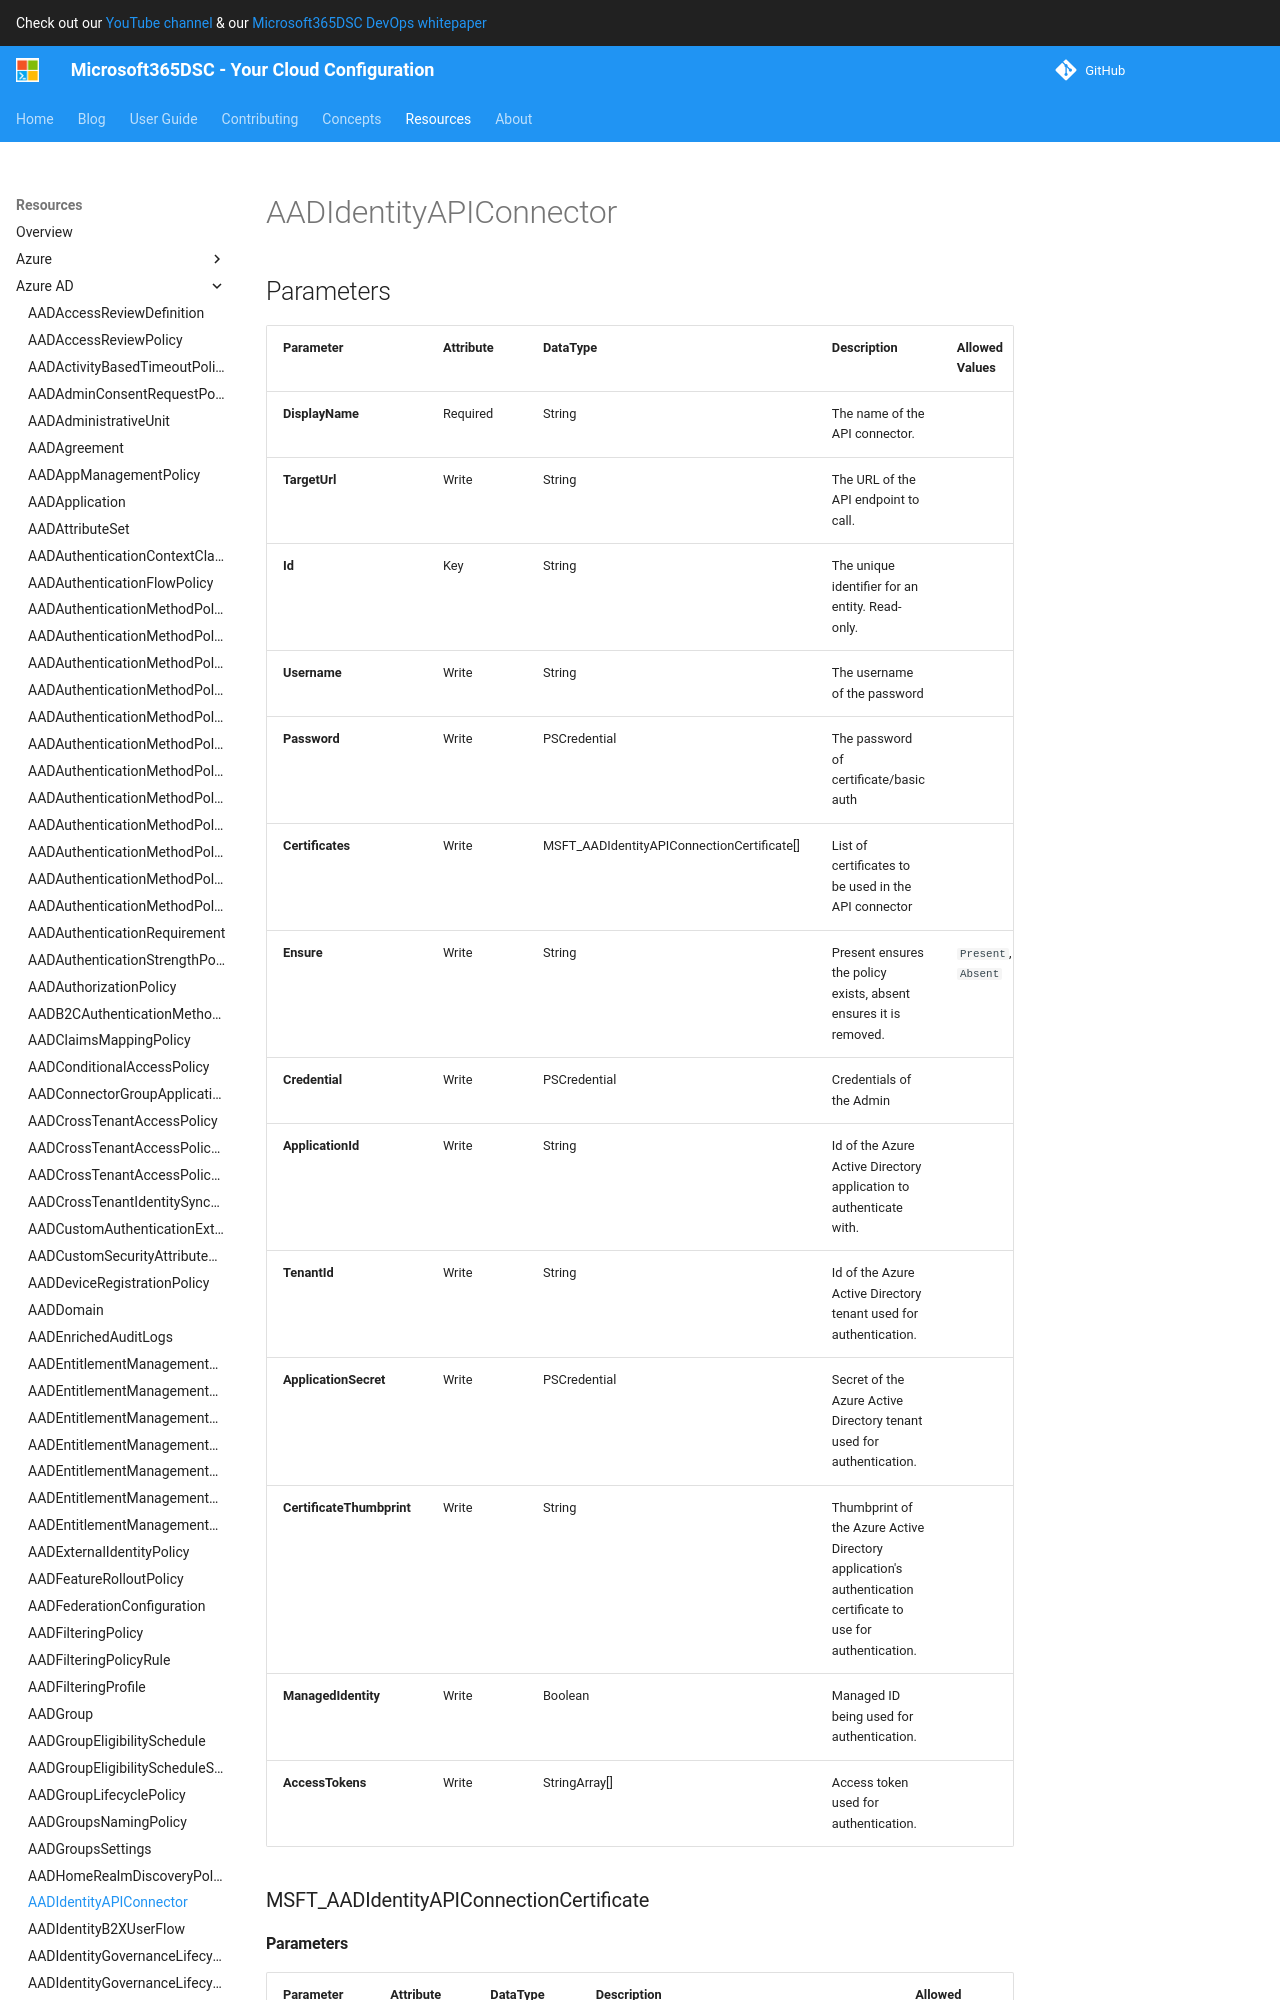

repository: microsoft/Microsoft365DSC · page: resources/azure-ad/AADIdentityAPIConnector/index.html · generator: mkdocs

# AADIdentityAPIConnector

## Parameters

| Parameter | Attribute | DataType | Description | Allowed Values |
| --- | --- | --- | --- | --- |
| **DisplayName** | Required | String | The name of the API connector. | |
| **TargetUrl** | Write | String | The URL of the API endpoint to call. | |
| **Id** | Key | String | The unique identifier for an entity. Read-only. | |
| **Username** | Write | String | The username of the password | |
| **Password** | Write | PSCredential | The password of certificate/basic auth | |
| **Certificates** | Write | MSFT_AADIdentityAPIConnectionCertificate[] | List of certificates to be used in the API connector | |
| **Ensure** | Write | String | Present ensures the policy exists, absent ensures it is removed. | `Present`, `Absent` |
| **Credential** | Write | PSCredential | Credentials of the Admin | |
| **ApplicationId** | Write | String | Id of the Azure Active Directory application to authenticate with. | |
| **TenantId** | Write | String | Id of the Azure Active Directory tenant used for authentication. | |
| **ApplicationSecret** | Write | PSCredential | Secret of the Azure Active Directory tenant used for authentication. | |
| **CertificateThumbprint** | Write | String | Thumbprint of the Azure Active Directory application's authentication certificate to use for authentication. | |
| **ManagedIdentity** | Write | Boolean | Managed ID being used for authentication. | |
| **AccessTokens** | Write | StringArray[] | Access token used for authentication. | |

### MSFT_AADIdentityAPIConnectionCertificate

#### Parameters

| Parameter | Attribute | DataType | Description | Allowed Values |
| --- | --- | --- | --- | --- |
| **Pkcs12Value** | Write | PSCredential | Pkcs12Value of the certificate as a secure string in Base64 encoding | |
| **Thumbprint** | Write | String | Thumbprint of the certificate in Base64 encoding | |
| **Password** | Write | PSCredential | Password of the certificate as a secure string | |
| **IsActive** | Write | Boolean | Tells if the certificate is in use or not | |


## Description

Azure AD Identity API Connector

## Permissions
